Run: headless pygame with SDL's dummy video driver; simulated clock (each Clock.tick advances the game by its frame time, no real sleeping); random seed 0; keys injected as events and as key.get_pressed() state; no mouse input.
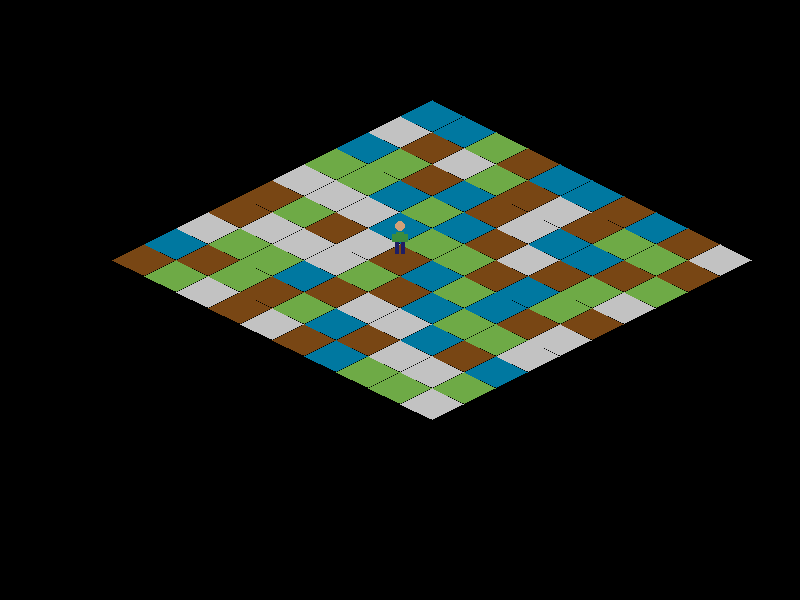
Frame 1 of 4 · flips 1–60 · no input
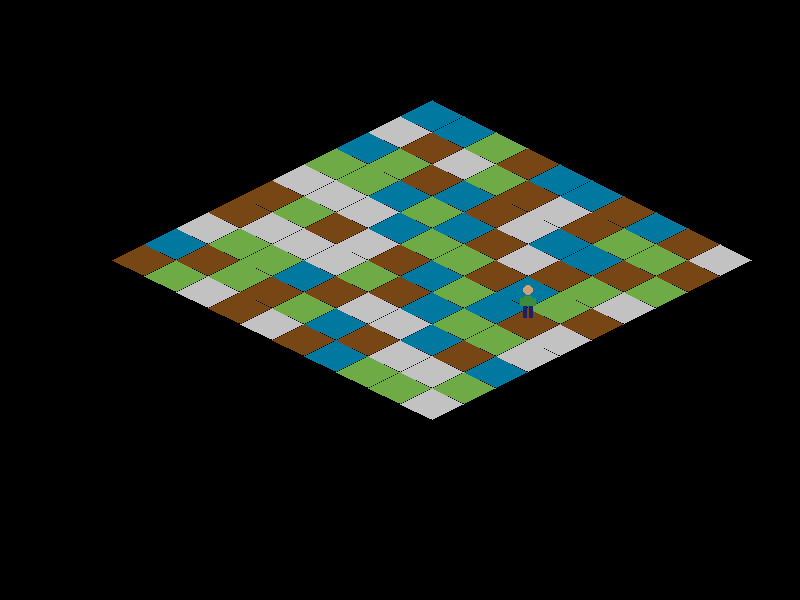
Frame 2 of 4 · flips 61–180 · tapped SPACE, RETURN · held RIGHT (→), D
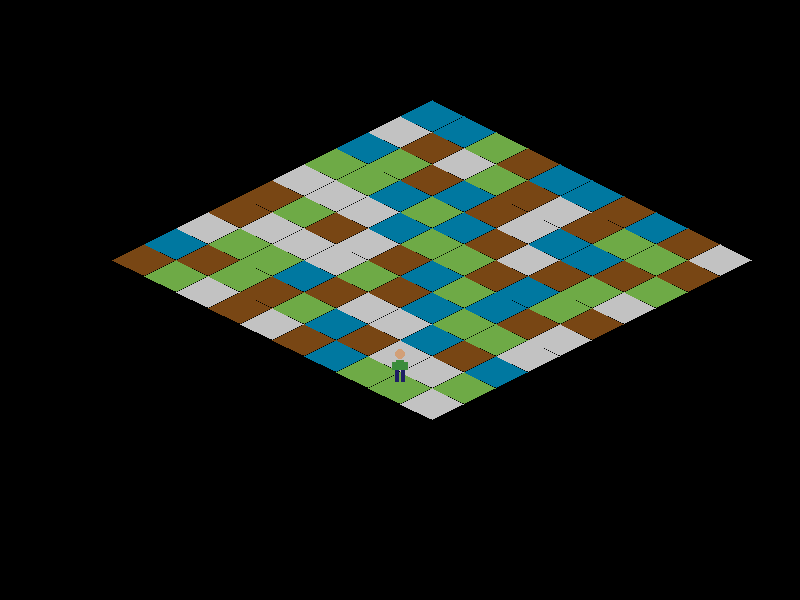
Frame 3 of 4 · flips 181–300 · held DOWN (↓), S
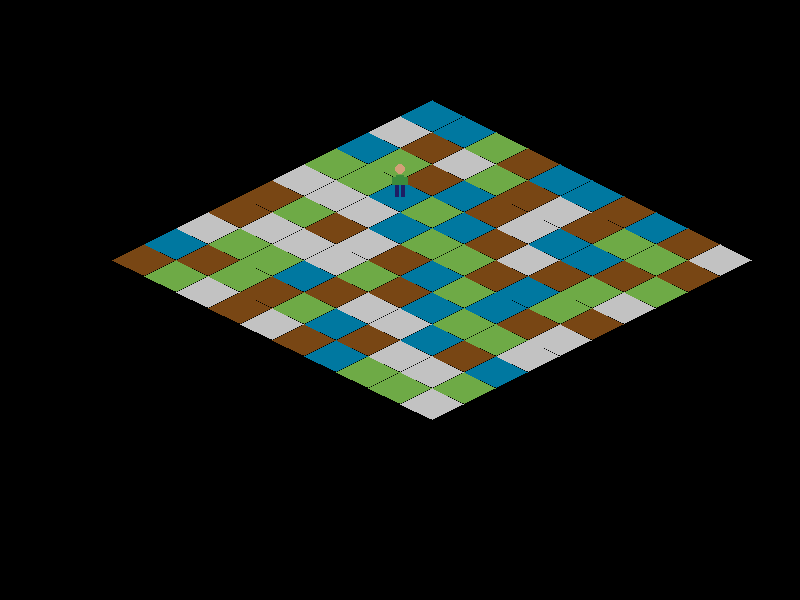
Frame 4 of 4 · flips 301–420 · held LEFT (←), A, UP (↑), W

The pygame program that drew these frames:

"""Simple demo of isometric tile rendering using Pygame."""

import pygame
import random

TILE_WIDTH = 64
TILE_HEIGHT = 32
MAP_WIDTH = 10
MAP_HEIGHT = 10

# Player sprite size
PLAYER_WIDTH = 28
PLAYER_HEIGHT = 40

# Colors for a few tile types
TILE_COLORS = [
    (110, 170, 70),  # grass
    (194, 194, 194), # stone
    (120, 70, 20),   # dirt
    (0, 120, 160),   # water
]


def create_tile_surfaces():
    """Return a surface for each tile color shaped as an isometric diamond."""
    tiles = []
    for color in TILE_COLORS:
        surf = pygame.Surface((TILE_WIDTH, TILE_HEIGHT), pygame.SRCALPHA)
        # Draw diamond shape
        points = [
            (TILE_WIDTH // 2, 0),
            (TILE_WIDTH - 1, TILE_HEIGHT // 2),
            (TILE_WIDTH // 2, TILE_HEIGHT - 1),
            (0, TILE_HEIGHT // 2),
        ]
        pygame.draw.polygon(surf, color, points)
        tiles.append(surf)
    return tiles


def random_map():
    return [[random.randrange(len(TILE_COLORS)) for _ in range(MAP_WIDTH)] for _ in range(MAP_HEIGHT)]


def create_player_frames():
    """Create a very simple male character with two walking frames."""
    skin_color = (210, 160, 120)
    shirt_color = random.choice([(40, 80, 180), (180, 60, 60), (60, 140, 60)])
    pants_color = random.choice([(30, 30, 100), (50, 50, 50), (20, 60, 120)])

    frames = []
    for step in range(2):
        surf = pygame.Surface((PLAYER_WIDTH, PLAYER_HEIGHT), pygame.SRCALPHA)
        head_center = (PLAYER_WIDTH // 2, 6)
        pygame.draw.circle(surf, skin_color, head_center, 5)
        pygame.draw.rect(surf, shirt_color, (PLAYER_WIDTH // 2 - 4, 12, 8, 10))
        arm_y = 14
        pygame.draw.rect(surf, shirt_color, (PLAYER_WIDTH // 2 - 8, arm_y, 4, 8))
        pygame.draw.rect(surf, shirt_color, (PLAYER_WIDTH // 2 + 4, arm_y, 4, 8))
        leg_y = 22
        if step == 0:
            pygame.draw.rect(surf, pants_color, (PLAYER_WIDTH // 2 - 5, leg_y, 4, 12))
            pygame.draw.rect(surf, pants_color, (PLAYER_WIDTH // 2 + 1, leg_y, 4, 12))
        else:
            pygame.draw.rect(surf, pants_color, (PLAYER_WIDTH // 2 - 6, leg_y, 4, 12))
            pygame.draw.rect(surf, pants_color, (PLAYER_WIDTH // 2 + 2, leg_y, 4, 12))
        frames.append(surf)
    return frames


class TileRenderer:
    def __init__(self, screen, tiles, origin):
        self.screen = screen
        self.tiles = tiles
        self.origin_x, self.origin_y = origin

    def draw_map(self, grid):
        for y, row in enumerate(grid):
            for x, tile in enumerate(row):
                sx = (x - y) * (TILE_WIDTH // 2) + self.origin_x
                sy = (x + y) * (TILE_HEIGHT // 2) + self.origin_y
                self.screen.blit(self.tiles[tile], (sx, sy))


class Player:
    def __init__(self, x, y):
        self.x = float(x)
        self.y = float(y)
        self.frames = create_player_frames()
        self.frame = 0
        self.anim_time = 0.0

    def update(self, dx, dy, dt):
        """Move the player smoothly and advance animation when walking."""
        speed = 3.0  # tiles per second
        move = speed * dt
        old_x, old_y = self.x, self.y
        self.x = max(0, min(MAP_WIDTH - 1, self.x + dx * move))
        self.y = max(0, min(MAP_HEIGHT - 1, self.y + dy * move))

        if dx or dy:
            self.anim_time += dt
            if self.anim_time >= 0.15:
                self.anim_time = 0.0
                self.frame = (self.frame + 1) % len(self.frames)

    def draw(self, screen, origin):
        sx = (self.x - self.y) * (TILE_WIDTH // 2) + origin[0] - PLAYER_WIDTH // 2
        sy = (self.x + self.y) * (TILE_HEIGHT // 2) + origin[1] - PLAYER_HEIGHT
        screen.blit(self.frames[self.frame], (sx, sy))


def main():
    pygame.init()
    screen = pygame.display.set_mode((800, 600))
    clock = pygame.time.Clock()

    tiles = create_tile_surfaces()
    grid = random_map()
    origin = (400, 100)
    renderer = TileRenderer(screen, tiles, origin=origin)
    player = Player(MAP_WIDTH // 2, MAP_HEIGHT // 2)

    running = True
    while running:
        dt = clock.tick(60) / 1000.0
        for event in pygame.event.get():
            if event.type == pygame.QUIT:
                running = False

        keys = pygame.key.get_pressed()
        dx = keys[pygame.K_RIGHT] - keys[pygame.K_LEFT]
        dy = keys[pygame.K_DOWN] - keys[pygame.K_UP]
        player.update(dx, dy, dt)

        screen.fill((0, 0, 0))
        renderer.draw_map(grid)
        player.draw(screen, origin)
        pygame.display.flip()

    pygame.quit()


if __name__ == "__main__":
    main()
